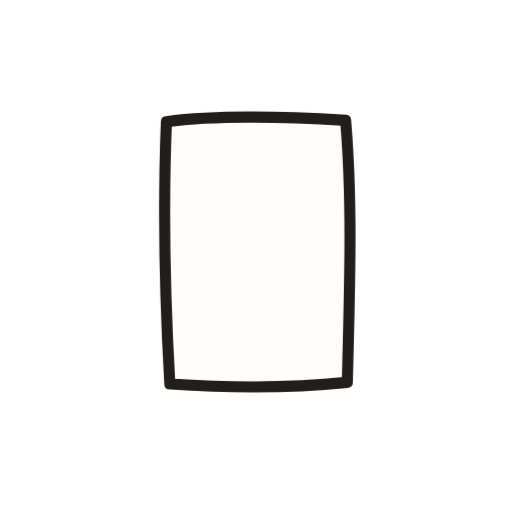
t = 0.00 s
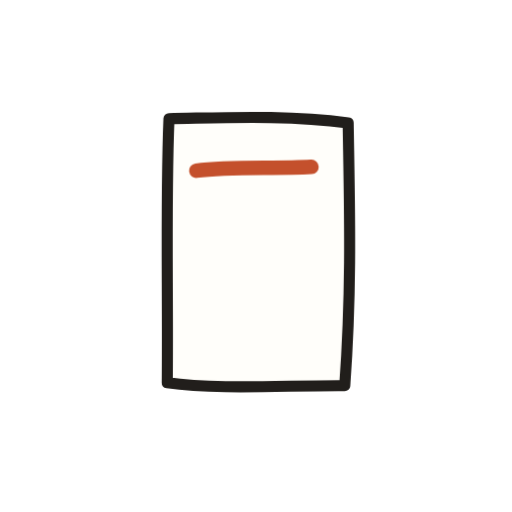
t = 0.61 s
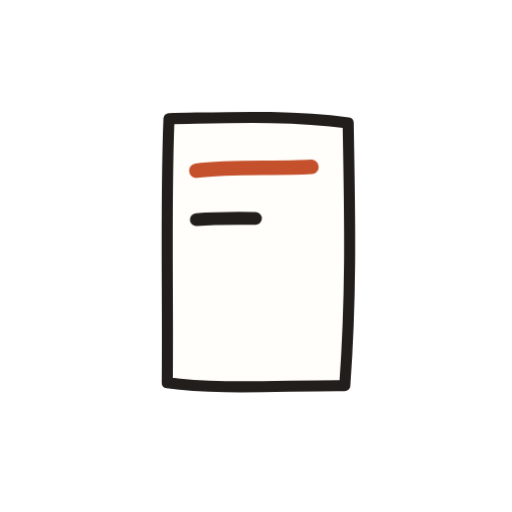
t = 1.19 s
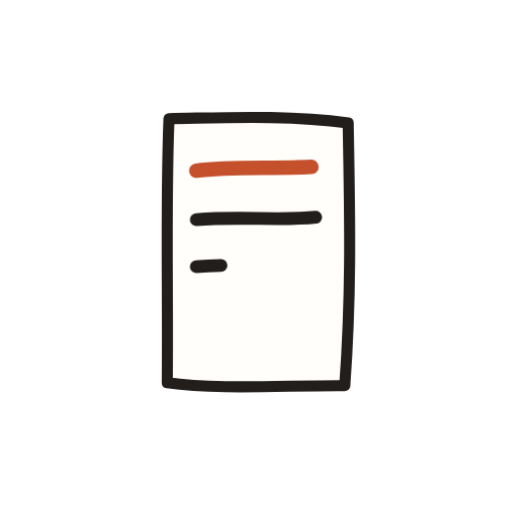
t = 1.80 s
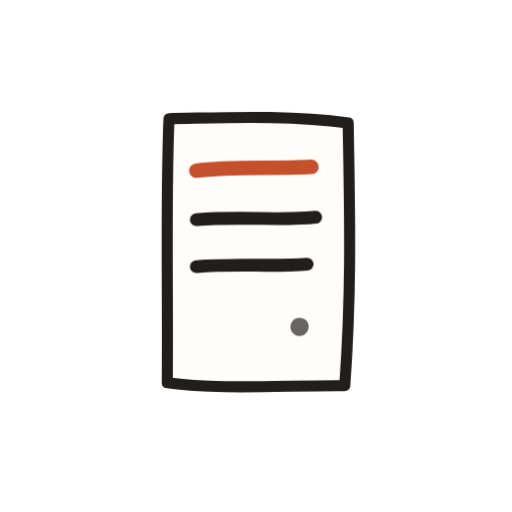
t = 2.39 s
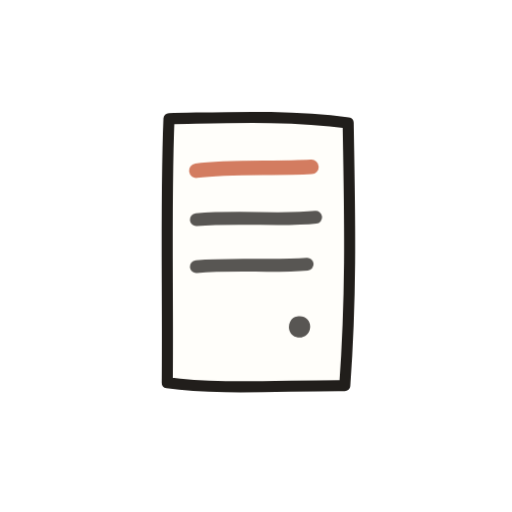
t = 3.03 s

The animated SVG that drew these frames (rendered in a browser with its animation timeline set to each time). Animation: 7 CSS @keyframes rules; one cycle of 3.60 s, repeats indefinitely.

<svg xmlns="http://www.w3.org/2000/svg" viewBox="0 0 120 120" width="120" height="120" role="img" aria-label="Sketching your post">
  <style>
    .n-ink { stroke: var(--bello-ink, #211E1B); fill: none; stroke-linecap: round; }
    .n-page { fill: var(--bello-paper, #FFFEFA); stroke: var(--bello-ink, #211E1B); stroke-width: 2.6; stroke-linejoin: round; }
    .n-accent { stroke: var(--bello-accent, #C4502C); fill: none; stroke-linecap: round; }
    /* hand-drawn "line boil": two jittered page outlines alternating */
    .n-pageA { animation: n-bA 0.64s steps(1, end) infinite; }
    .n-pageB { animation: n-bB 0.64s steps(1, end) infinite; }
    @keyframes n-bA { 0%, 49.9% { opacity: 1; } 50%, 100% { opacity: 0; } }
    @keyframes n-bB { 0%, 49.9% { opacity: 0; } 50%, 100% { opacity: 1; } }
    .n-line { stroke-dasharray: 100 150; stroke-dashoffset: 101; }
    .n-l1 { animation: n-l1 3.6s linear infinite; }
    .n-l2 { animation: n-l2 3.6s linear infinite; }
    .n-l3 { animation: n-l3 3.6s linear infinite; }
    @keyframes n-l1 { 0%, 5%  { stroke-dashoffset: 101; } 17%, 100% { stroke-dashoffset: 0; } }
    @keyframes n-l2 { 0%, 26% { stroke-dashoffset: 101; } 40%, 100% { stroke-dashoffset: 0; } }
    @keyframes n-l3 { 0%, 47% { stroke-dashoffset: 101; } 60%, 100% { stroke-dashoffset: 0; } }
    .n-dot { fill: var(--bello-ink, #211E1B); transform-box: fill-box; transform-origin: 50% 50%; animation: n-dot 3.6s ease-out infinite; }
    @keyframes n-dot {
      0%, 64% { transform: scale(0); opacity: 0; }
      69%     { transform: scale(1.25); opacity: 1; }
      74%, 100% { transform: scale(1); opacity: 1; }
    }
    .n-fade { animation: n-fade 3.6s linear infinite; }
    @keyframes n-fade { 0%, 82% { opacity: 1; } 91%, 99.9% { opacity: 0; } 100% { opacity: 1; } }
    @media (prefers-reduced-motion: reduce) {
      .n-pageA, .n-pageB, .n-l1, .n-l2, .n-l3, .n-dot, .n-fade { animation: none; }
      .n-pageB { opacity: 0; }
      .n-line { stroke-dasharray: none; stroke-dashoffset: 0; }
      .n-dot { transform: scale(1); opacity: 1; }
    }
  </style>
  <path class="n-page n-pageA" d="M39 28.5 C52 26.8 68 27.4 81 28.2 C82.6 47 82 66 81.4 89.6 C66 91.2 52 90.8 39.8 90 C38.6 69 38.2 48 39 28.5 Z"/>
  <path class="n-page n-pageB" d="M39.6 27.8 C53 27.6 67 26.9 81.6 28.8 C81.9 48 82.5 67 80.8 90.4 C67 90.3 51 91.4 39.2 89.7 C39.4 68 38.8 47 39.6 27.8 Z"/>
  <g class="n-fade">
    <path class="n-accent n-line n-l1" stroke-width="3.4" pathLength="100" d="M46 40 C54 38.9 64 39.6 73 39.1"/>
    <path class="n-ink n-line n-l2" stroke-width="3" pathLength="100" d="M46 51.5 C56 50.6 66 51.8 74 50.9"/>
    <path class="n-ink n-line n-l3" stroke-width="3" pathLength="100" d="M46 62.5 C55 61.7 64 62.6 72 61.9"/>
    <path class="n-dot" d="M69.6 74.2 C71.4 73.8 72.8 75 72.7 76.7 C72.6 78.4 71 79.5 69.4 79 C67.9 78.5 67.3 76.8 68 75.4 C68.4 74.7 68.9 74.3 69.6 74.2 Z"/>
  </g>
</svg>
